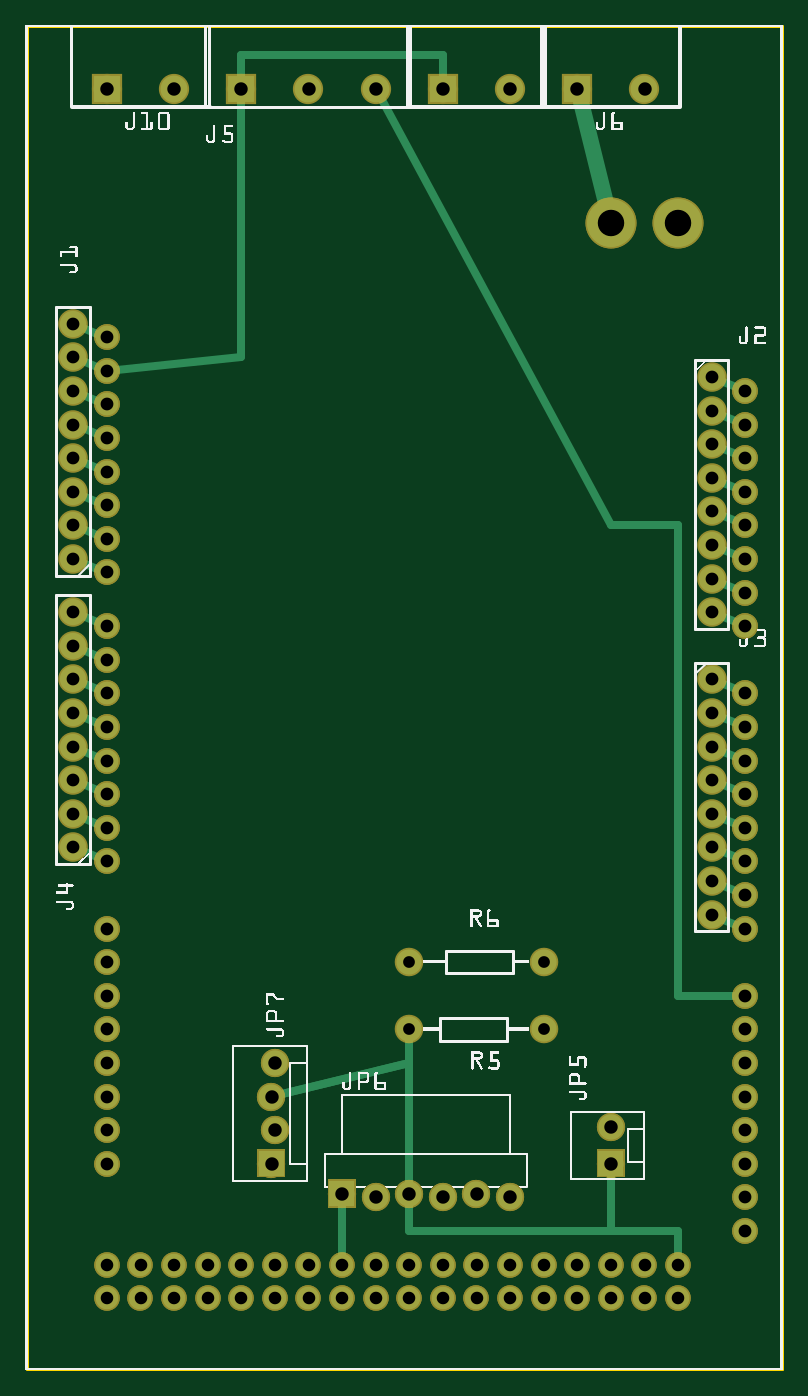
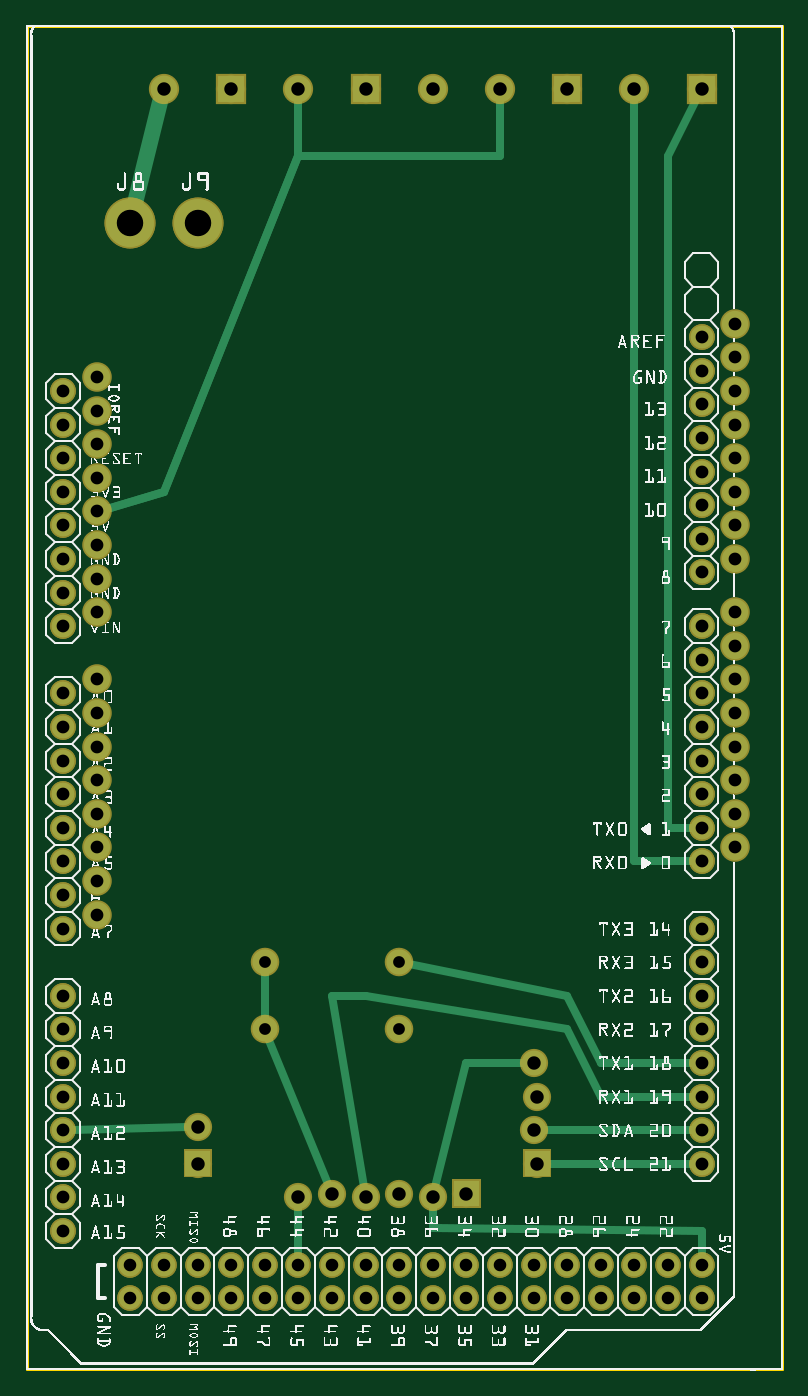
Circuit board: 8 layer files. Board 57.1 x 101.5 mm.
- outline: Fenix PCB completo_contour.gm1 (370 bytes)
- bottom_copper: Fenix PCB completo_copperBottom.gbl (14447 bytes)
- top_copper: Fenix PCB completo_copperTop.gtl (15346 bytes)
- drill: Fenix PCB completo_drill.txt (2367 bytes)
- bottom_mask: Fenix PCB completo_maskBottom.gbs (13291 bytes)
- top_mask: Fenix PCB completo_maskTop.gts (13462 bytes)
- bottom_silk: Fenix PCB completo_silkBottom.gbo (695723 bytes)
- top_silk: Fenix PCB completo_silkTop.gto (306654 bytes)

=== outline: Fenix PCB completo_contour.gm1 ===
G04 MADE WITH FRITZING*
G04 WWW.FRITZING.ORG*
G04 DOUBLE SIDED*
G04 HOLES PLATED*
G04 CONTOUR ON CENTER OF CONTOUR VECTOR*
%ASAXBY*%
%FSLAX23Y23*%
%MOIN*%
%OFA0B0*%
%SFA1.0B1.0*%
%ADD10R,2.255830X4.005990*%
%ADD11C,0.008000*%
%ADD10C,0.008*%
%LNCONTOUR*%
G90*
G70*
G54D10*
G54D11*
X4Y4002D02*
X2252Y4002D01*
X2252Y4D01*
X4Y4D01*
X4Y4002D01*
D02*
G04 End of contour*
M02*
=== bottom_copper: Fenix PCB completo_copperBottom.gbl (14447 bytes, source omitted) ===
=== top_copper: Fenix PCB completo_copperTop.gtl (15346 bytes, source omitted) ===
=== drill: Fenix PCB completo_drill.txt ===
; NON-PLATED HOLES START AT T1
; THROUGH (PLATED) HOLES START AT T100
M48
INCH
T100C0.040000
T101C0.038035
T102C0.038000
T103C0.078740
T104C0.035000
T105C0.038007
T106C0.037396
%
T100
X009432Y005260
X016432Y038160
X010432Y038160
X017432Y006160
X007332Y008160
X014432Y038160
X014432Y005160
X002432Y038160
X006432Y038160
X013432Y005260
X010432Y005160
X008432Y038160
X007332Y006160
X007432Y007160
X017432Y007260
X004432Y038160
X007432Y009160
X012432Y005160
X011432Y005260
X018432Y038160
X012432Y038160
T101
X002432Y011161
X002432Y006160
X002432Y020160
X002432Y009161
X002432Y021161
X002432Y023761
X002432Y030760
X002432Y007160
X002432Y027760
X002432Y012160
X002432Y017160
X002432Y016161
X002432Y022160
X002432Y010160
X002432Y025760
X002432Y029760
X002432Y008160
X002432Y028761
X002432Y015160
X002432Y024760
X002432Y013160
X002432Y018160
X002432Y026760
X002432Y019161
T102
X020432Y020577
X001432Y016577
X001432Y026160
X020432Y017577
X001432Y019577
X001432Y024160
X001432Y018577
X001432Y020577
X020432Y013577
X001432Y027160
X020432Y024577
X001432Y022577
X001432Y028160
X020432Y014577
X020432Y018577
X020432Y015577
X020432Y029577
X020432Y016577
X020432Y028577
X020432Y019577
X020432Y025577
X001432Y021577
X001432Y025160
X001432Y017577
X001432Y015577
X020432Y026577
X020432Y027577
X001432Y029160
X001432Y030160
X020432Y023577
X001432Y031160
X020432Y022577
T103
X019432Y034160
X017432Y034160
T104
X011432Y012160
X015432Y012160
X011432Y010160
X015432Y010160
T105
X021432Y005160
X021432Y024160
X021432Y017160
X021432Y016161
X021432Y029160
X021432Y014161
X021432Y008160
X021432Y018160
X021432Y020160
X021432Y013160
X021432Y026161
X021432Y019161
X021432Y027160
X021432Y009161
X021432Y028160
X021432Y023160
X021432Y006160
X021432Y004161
X021432Y015160
X021432Y011161
X021432Y007160
X021432Y025160
X021432Y010160
X021432Y022160
T106
X018432Y002160
X007432Y002160
X003432Y003160
X010432Y002160
X007432Y003160
X016432Y002160
X006432Y002160
X002432Y002160
X014432Y003160
X004432Y003160
X014432Y002160
X013432Y002160
X012432Y003160
X011432Y003160
X006432Y003160
X015432Y002160
X018432Y003160
X011432Y002160
X005432Y002160
X017432Y003160
X019432Y002160
X002432Y003160
X013432Y003160
X010432Y003160
X009432Y003160
X003432Y002160
X009432Y002160
X008432Y003160
X012432Y002160
X005432Y003160
X008432Y002160
X017432Y002160
X004432Y002160
X016432Y003160
X015432Y003160
X019432Y003160
T00
M30

=== bottom_mask: Fenix PCB completo_maskBottom.gbs (13291 bytes, source omitted) ===
=== top_mask: Fenix PCB completo_maskTop.gts (13462 bytes, source omitted) ===
=== bottom_silk: Fenix PCB completo_silkBottom.gbo (695723 bytes, source omitted) ===
=== top_silk: Fenix PCB completo_silkTop.gto (306654 bytes, source omitted) ===
